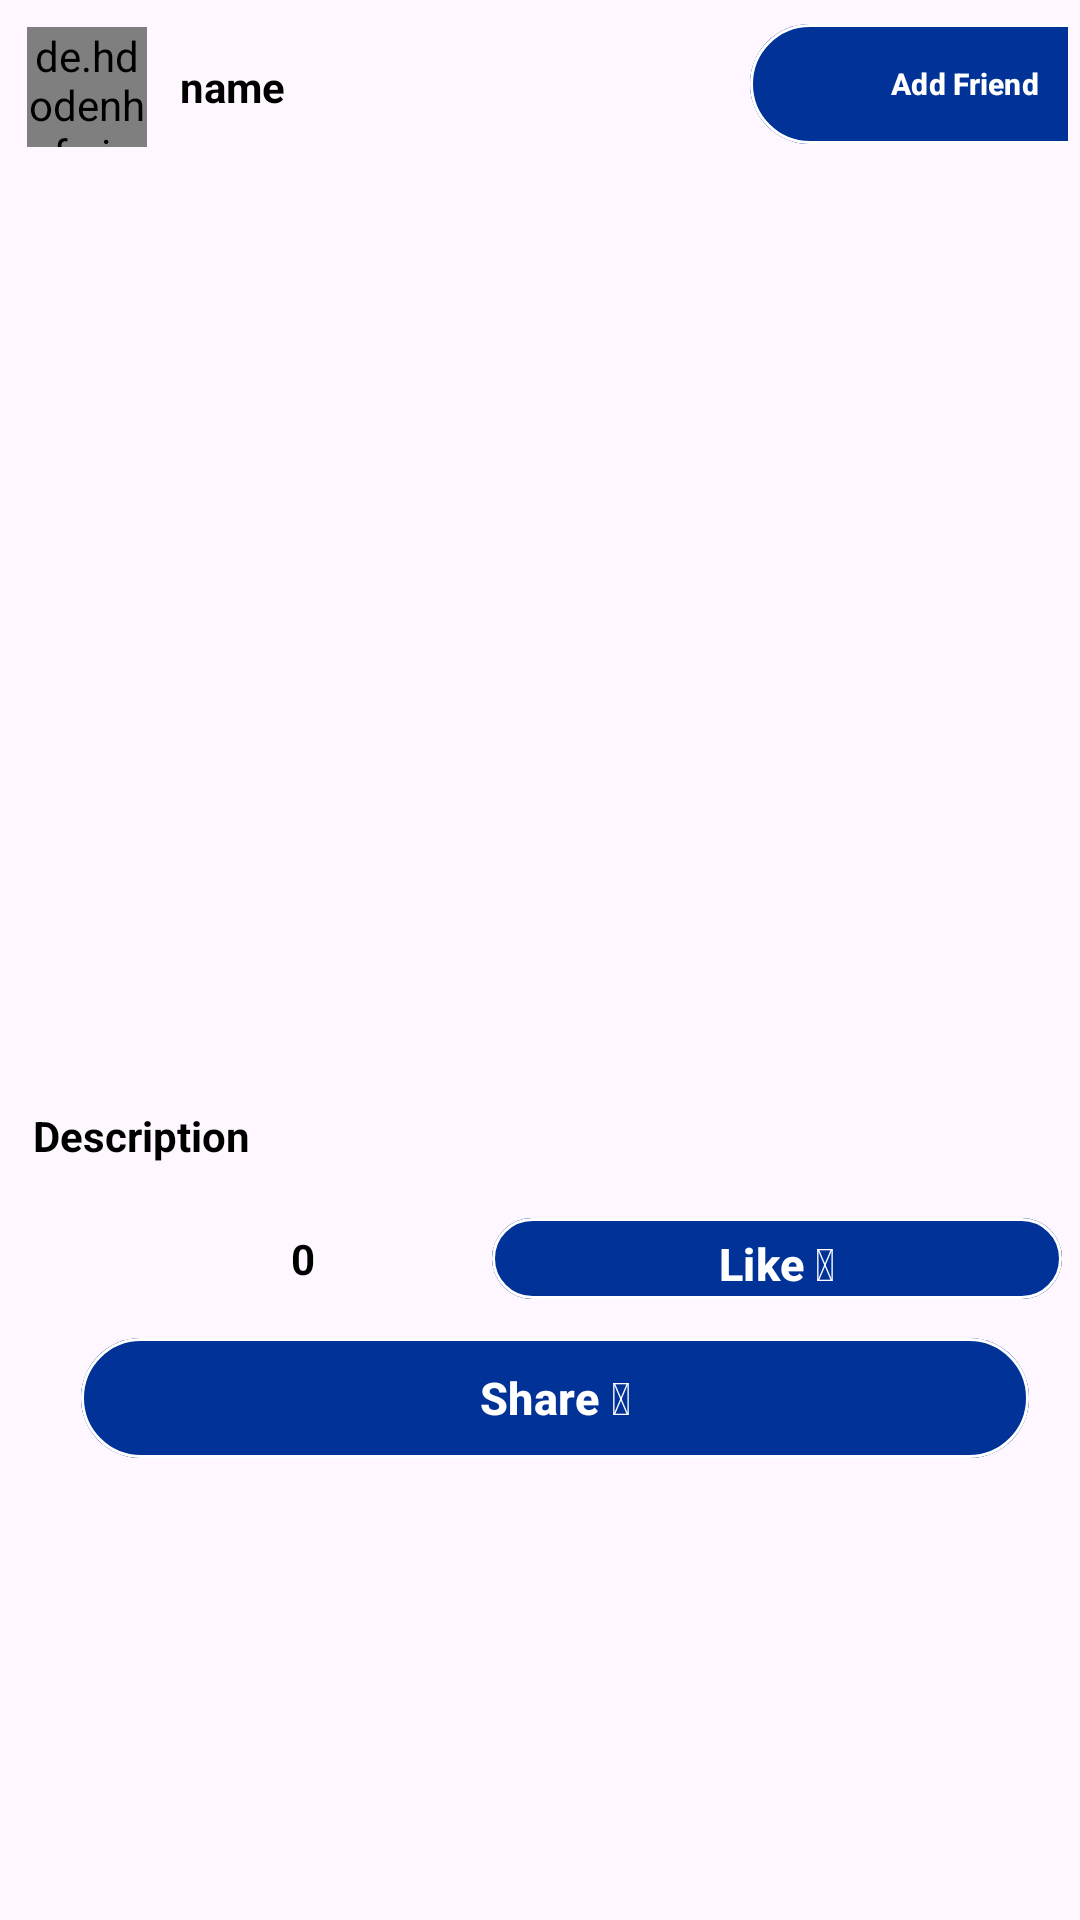

Produce the Android XML layout that renders to this screen, including the resource entries it uses.
<!-- AndroidManifest.xml: application theme Theme.Material3.Light.NoActionBar -->
<!-- res/layout/insta_feed_rv_item.xml -->
<?xml version="1.0" encoding="utf-8"?>
<RelativeLayout xmlns:android="http://schemas.android.com/apk/res/android"
    android:layout_width="match_parent"

    android:layout_height="wrap_content"
    xmlns:app="http://schemas.android.com/apk/res-auto"
    >
    <LinearLayout
        android:id="@+id/idLLTopBar"
        android:layout_width="match_parent"
        android:layout_height="wrap_content"
        android:orientation="horizontal"
        android:padding="4dp">
        
        <de.hdodenhof.circleimageview.CircleImageView
            android:id="@+id/idCVAuthor"
            android:layout_width="40dp"
            android:layout_height="40dp"
            android:layout_margin="5dp" />
        
        <TextView
            android:id="@+id/idTVAuthorName"
            android:layout_width="190dp"
            android:layout_height="wrap_content"
            android:layout_gravity="center"
            android:layout_margin="3dp"
            android:padding="3dp"
            android:text="name"
            android:textColor="@color/black"
            android:textStyle="bold" />

        <com.google.android.material.button.MaterialButton
            android:id="@+id/addfriend"
            android:layout_width="143dp"
            android:layout_height="wrap_content"
            android:layout_marginEnd="5dp"
            android:backgroundTint="@color/blue_logo"
            android:text="Add Friend"
            android:textAlignment="center"
            android:textColor="@color/white"
            android:textSize="10sp"
            android:textStyle="bold"
            app:cornerRadius="20dp"
            app:strokeColor="@color/white"
            app:strokeWidth="1dp" />
    </LinearLayout>
    
    <ImageView
        android:id="@+id/idIVPost"
        android:layout_width="match_parent"
        android:layout_height="300dp"
        android:layout_below="@id/idLLTopBar"
        android:adjustViewBounds="true"
        android:scaleType="centerCrop" />
    <TextView
        android:id="@+id/idTVdesc"
        android:layout_width="match_parent"
        android:layout_height="wrap_content"
        android:layout_below="@id/idIVPost"

        android:layout_marginStart="6dp"
        android:layout_marginTop="6dp"
        android:layout_marginEnd="6dp"
        android:layout_marginBottom="6dp"
        android:padding="5dp"
        android:text="Description"
        android:textColor="@color/black"
        android:textStyle="bold" />
    
    <TextView
        android:id="@+id/idTVLikes"
        android:layout_width="190dp"
        android:layout_height="wrap_content"
        android:layout_below="@id/idTVdesc"
        android:layout_marginStart="6dp"
        android:layout_marginTop="6dp"
        android:layout_marginEnd="6dp"
        android:layout_marginBottom="6dp"
        android:padding="5dp"
        android:text="0"
        android:textAlignment="center"
        android:textColor="@color/black"
        android:textStyle="bold" />
    
    <com.google.android.material.button.MaterialButton
        android:id="@+id/idTVLikesbtn"
        android:layout_width="190dp"
        android:layout_height="35dp"
        android:layout_below="@id/idTVdesc"
        android:textAlignment="center"
        android:layout_alignParentEnd="true"
        android:layout_marginLeft="66dp"
        android:layout_marginTop="3dp"
        android:layout_marginEnd="6dp"
        android:layout_marginBottom="6dp"
        android:backgroundTint="@color/blue_logo"
        android:padding="5dp"
        android:text="@string/emojilike"
        android:textColor="@color/white"
        android:textSize="15sp"
        android:textStyle="bold"
        app:cornerRadius="20dp"
        app:strokeColor="@color/white"
        app:strokeWidth="1dp" />

    <com.google.android.material.button.MaterialButton
        android:id="@+id/sharebutton"
        android:layout_width="360dp"
        android:layout_height="wrap_content"
        android:layout_below="@+id/idTVLikes"
        android:layout_alignParentStart="true"
        android:layout_alignParentEnd="true"
        android:layout_marginStart="27dp"
        android:layout_marginLeft="4dp"
        android:layout_marginTop="2dp"
        android:layout_marginEnd="17dp"
        android:backgroundTint="@color/blue_logo"

        android:gravity="center"
        android:text="@string/emojishare"
        android:textColor="@color/white"
        android:textSize="15sp"
        android:textStyle="bold"
        app:cornerRadius="20dp"
        app:strokeColor="@color/white"
        app:strokeWidth="1dp" />

    <TextView
        android:id="@+id/idTVPostuserid"
        android:layout_width="190dp"
        android:layout_height="wrap_content"
        android:layout_below="@id/sharebutton"
        android:layout_marginStart="6dp"
        android:layout_marginTop="6dp"
        android:layout_marginBottom="6dp"
        android:padding="5dp"
        android:textColor="@color/black"
        android:textSize="11sp"
        android:visibility="invisible" />
    <TextView
        android:id="@+id/idTVPosttimekey"
        android:layout_width="190dp"
        android:layout_height="wrap_content"
        android:layout_below="@id/sharebutton"
        android:layout_alignParentStart="true"
        android:layout_alignParentEnd="true"
        android:layout_marginStart="210dp"
        android:layout_marginTop="5dp"
        android:layout_marginEnd="11dp"
        android:layout_marginBottom="6dp"
        android:padding="5dp"
        android:textColor="@color/black"
        android:textSize="11sp"
        android:visibility="invisible" />
</RelativeLayout>
<!-- resources referenced by this layout -->
<resources>
  <color name="black">#FF000000</color>
  <color name="blue_logo">#003297</color>
  <color name="white">#FFFFFFFF</color>
  <string name="emojilike">Like 💖</string>
  <string name="emojishare">Share 📲</string>
</resources>
